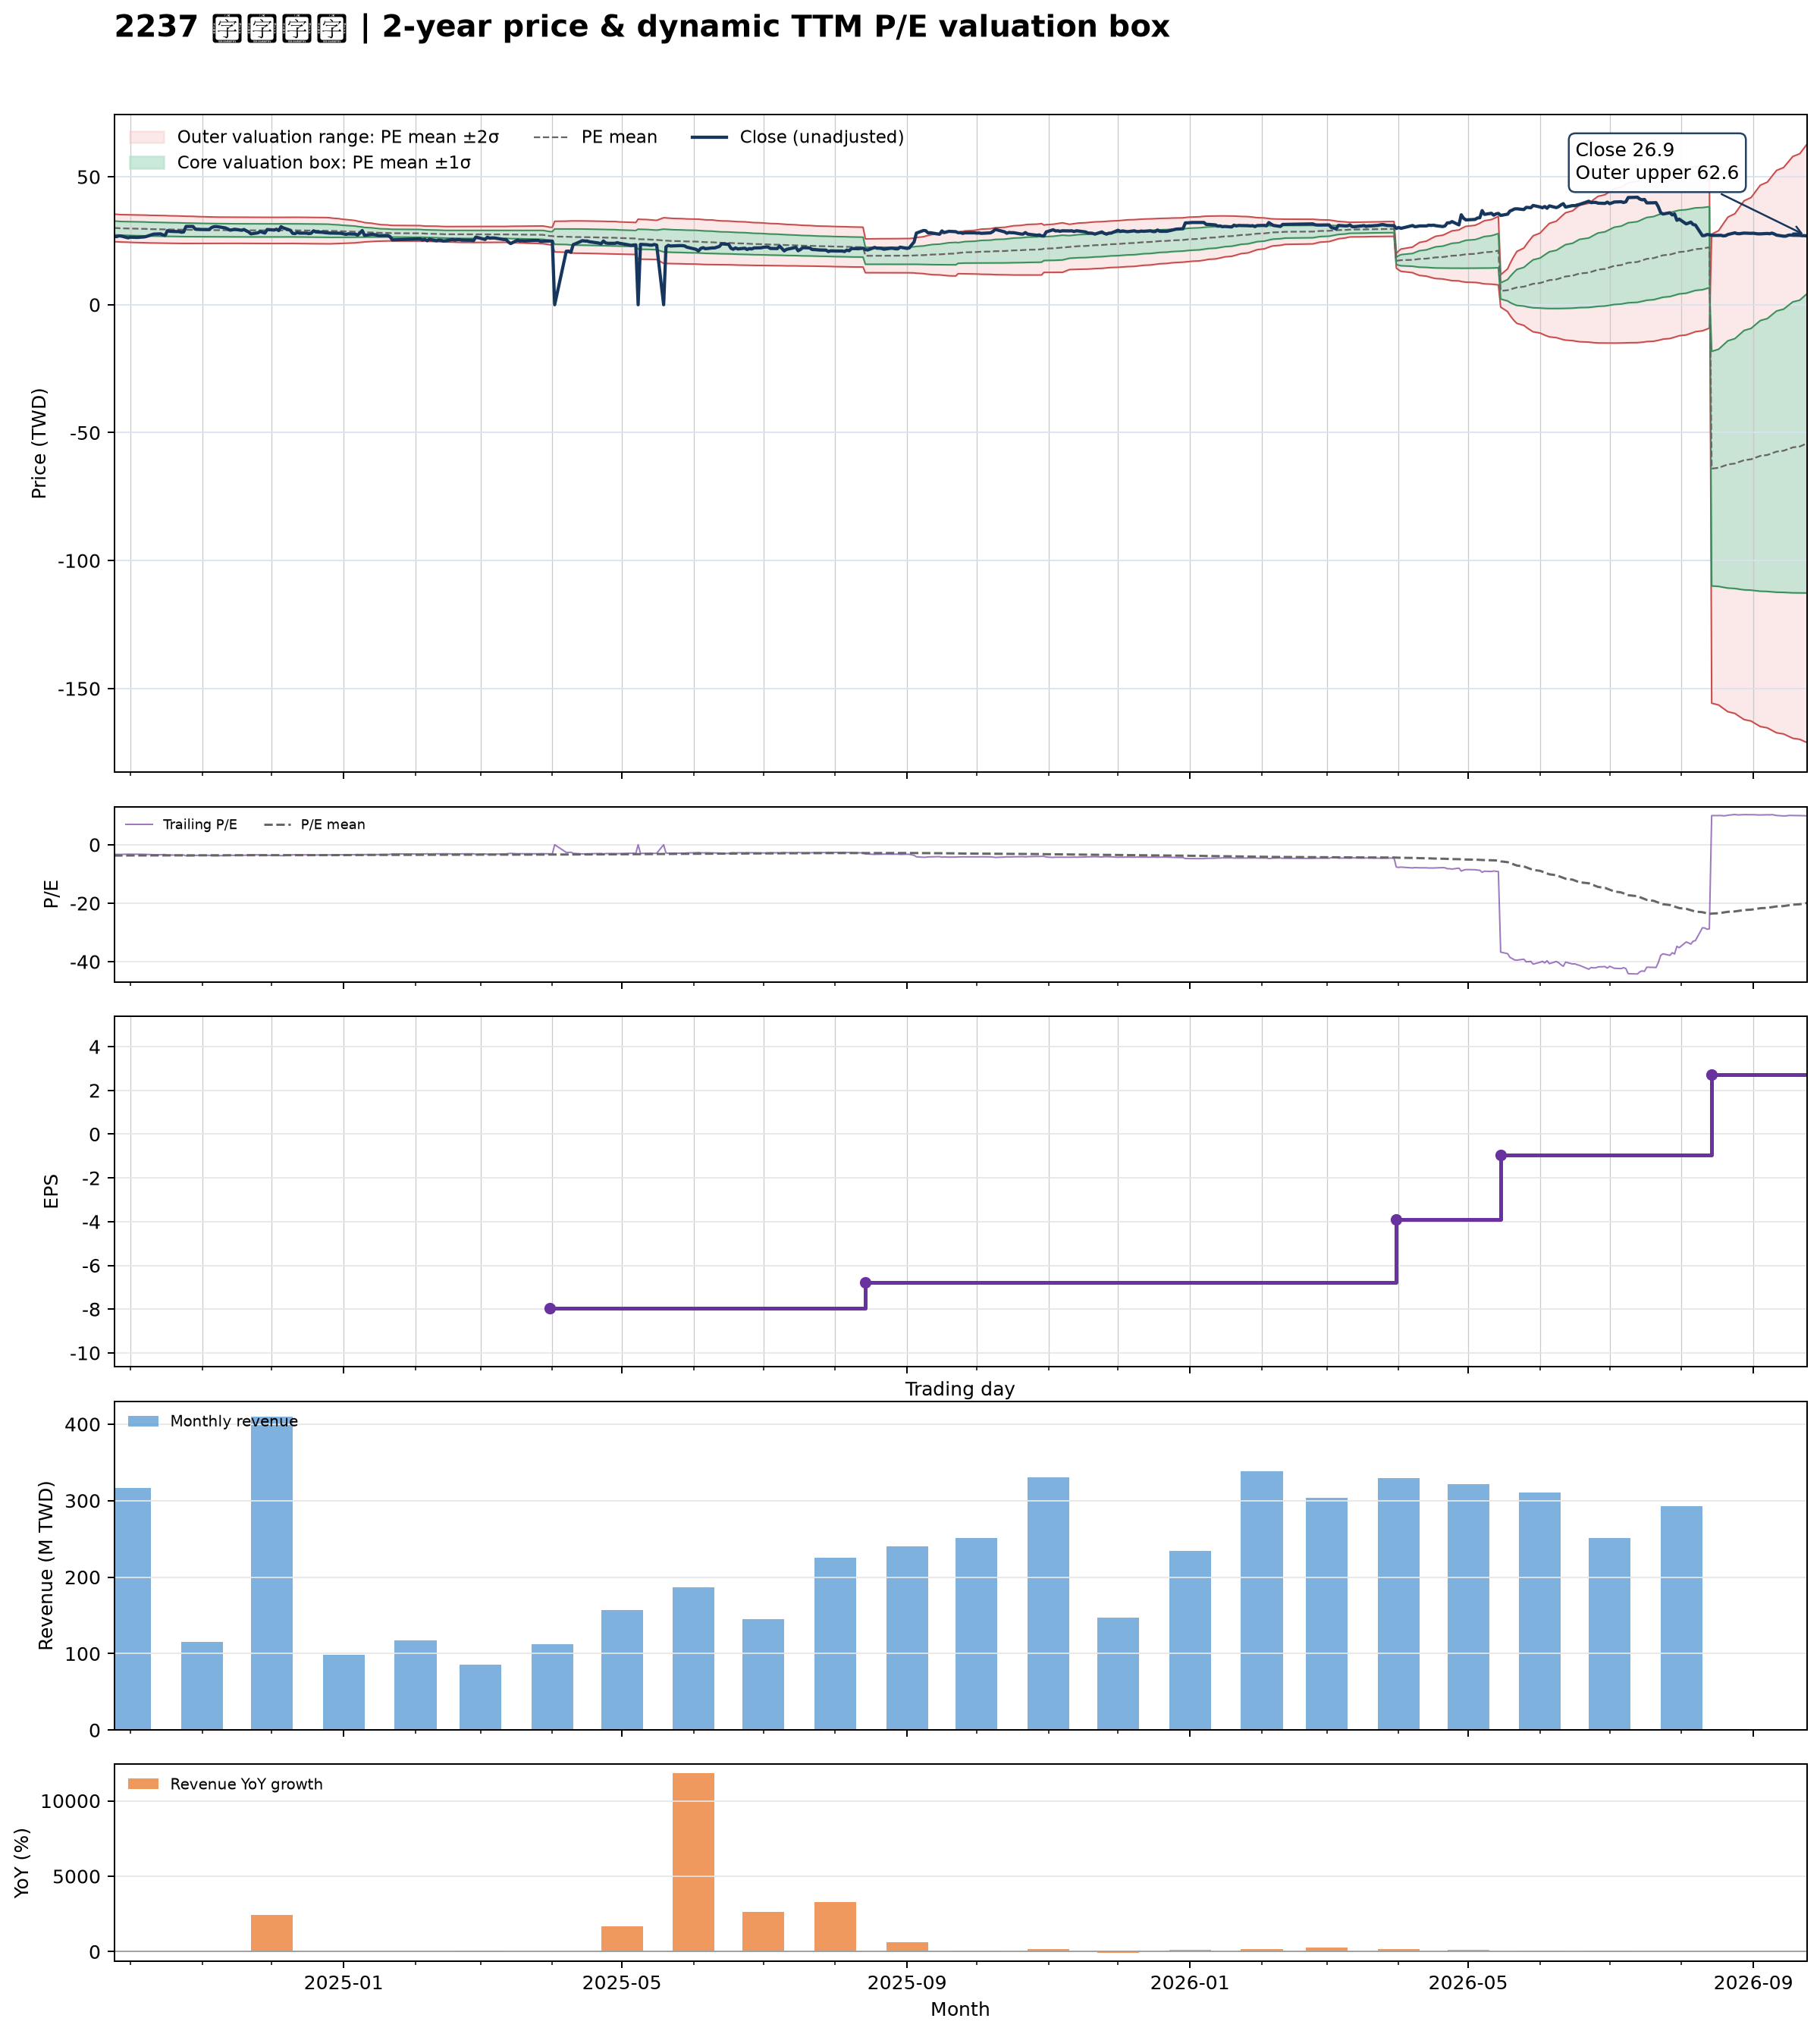

Values plotted in this chart, from the file beside it:
date, close, available_date, period_end, ttm_eps, pe, pe_mean, pe_std, price_m2, price_m1, price_mean, price_p1, price_p2, forward_eps, forward_pe, forward_pe_mean, forward_pe_std, forward_price_m2, forward_price_m1, forward_price_mean, forward_price_p1, forward_price_p2
2024-09-24, 26.7, 2024-08-14, 2024-06-30, -8.1, -3.296, -3.707, 0.3324, 35.42, 32.72, 30.03, 27.34, 24.65, , , , , , , , , 
2024-09-25, 26.6, 2024-08-14, 2024-06-30, -8.1, -3.284, -3.7, 0.3314, 35.34, 32.65, 29.97, 27.28, 24.6, , , , , , , , , 
2024-09-26, 26.9, 2024-08-14, 2024-06-30, -8.1, -3.321, -3.693, 0.3308, 35.27, 32.59, 29.91, 27.23, 24.55, , , , , , , , , 
2024-09-27, 26.85, 2024-08-14, 2024-06-30, -8.1, -3.315, -3.687, 0.3307, 35.22, 32.54, 29.86, 27.18, 24.51, , , , , , , , , 
2024-09-30, 26.15, 2024-08-14, 2024-06-30, -8.1, -3.228, -3.68, 0.3313, 35.17, 32.49, 29.8, 27.12, 24.44, , , , , , , , , 
2024-10-01, 26.4, 2024-08-14, 2024-06-30, -8.1, -3.259, -3.673, 0.3323, 35.14, 32.45, 29.76, 27.06, 24.37, , , , , , , , , 
2024-10-04, 26.3, 2024-08-14, 2024-06-30, -8.1, -3.247, -3.667, 0.3331, 35.1, 32.4, 29.7, 27.01, 24.31, , , , , , , , , 
2024-10-07, 26.5, 2024-08-14, 2024-06-30, -8.1, -3.272, -3.661, 0.3337, 35.06, 32.36, 29.66, 26.95, 24.25, , , , , , , , , 
2024-10-08, 26.7, 2024-08-14, 2024-06-30, -8.1, -3.296, -3.655, 0.3336, 35.01, 32.31, 29.61, 26.9, 24.2, , , , , , , , , 
2024-10-09, 27, 2024-08-14, 2024-06-30, -8.1, -3.333, -3.65, 0.3336, 34.97, 32.26, 29.56, 26.86, 24.16, , , , , , , , , 
2024-10-11, 27.6, 2024-08-14, 2024-06-30, -8.1, -3.407, -3.646, 0.3335, 34.93, 32.23, 29.53, 26.83, 24.13, , , , , , , , , 
2024-10-14, 27.7, 2024-08-14, 2024-06-30, -8.1, -3.42, -3.642, 0.3334, 34.9, 32.2, 29.5, 26.8, 24.1, , , , , , , , , 
2024-10-15, 27.3, 2024-08-14, 2024-06-30, -8.1, -3.37, -3.637, 0.3335, 34.86, 32.16, 29.46, 26.76, 24.06, , , , , , , , , 
2024-10-16, 27.1, 2024-08-14, 2024-06-30, -8.1, -3.346, -3.633, 0.3339, 34.84, 32.13, 29.43, 26.72, 24.02, , , , , , , , , 
2024-10-17, 28.95, 2024-08-14, 2024-06-30, -8.1, -3.574, -3.63, 0.3325, 34.79, 32.09, 29.4, 26.71, 24.01, , , , , , , , , 
2024-10-18, 28.7, 2024-08-14, 2024-06-30, -8.1, -3.543, -3.627, 0.332, 34.76, 32.07, 29.38, 26.69, 24, , , , , , , , , 
2024-10-21, 28.6, 2024-08-14, 2024-06-30, -8.1, -3.531, -3.625, 0.3316, 34.73, 32.05, 29.36, 26.67, 23.99, , , , , , , , , 
2024-10-22, 28.6, 2024-08-14, 2024-06-30, -8.1, -3.531, -3.622, 0.3309, 34.7, 32.02, 29.34, 26.66, 23.98, , , , , , , , , 
2024-10-23, 28.35, 2024-08-14, 2024-06-30, -8.1, -3.5, -3.618, 0.3297, 34.65, 31.98, 29.31, 26.64, 23.97, , , , , , , , , 
2024-10-24, 28.45, 2024-08-14, 2024-06-30, -8.1, -3.512, -3.615, 0.3291, 34.62, 31.95, 29.28, 26.62, 23.95, , , , , , , , , 
2024-10-25, 30.6, 2024-08-14, 2024-06-30, -8.1, -3.778, -3.614, 0.3278, 34.58, 31.93, 29.27, 26.62, 23.96, , , , , , , , , 
2024-10-28, 30.6, 2024-08-14, 2024-06-30, -8.1, -3.778, -3.612, 0.3265, 34.55, 31.9, 29.26, 26.61, 23.97, , , , , , , , , 
2024-10-29, 29.55, 2024-08-14, 2024-06-30, -8.1, -3.648, -3.609, 0.3248, 34.5, 31.87, 29.24, 26.6, 23.97, , , , , , , , , 
2024-10-30, 29.5, 2024-08-14, 2024-06-30, -8.1, -3.642, -3.607, 0.3232, 34.45, 31.83, 29.21, 26.6, 23.98, , , , , , , , , 
2024-11-01, 29.4, 2024-08-14, 2024-06-30, -8.1, -3.63, -3.604, 0.3214, 34.4, 31.79, 29.19, 26.59, 23.98, , , , , , , , , 
2024-11-04, 29.4, 2024-08-14, 2024-06-30, -8.1, -3.63, -3.601, 0.3195, 34.34, 31.75, 29.17, 26.58, 23.99, , , , , , , , , 
2024-11-05, 30.15, 2024-08-14, 2024-06-30, -8.1, -3.722, -3.599, 0.3181, 34.3, 31.73, 29.15, 26.57, 24, , , , , , , , , 
2024-11-06, 30.5, 2024-08-14, 2024-06-30, -8.1, -3.765, -3.598, 0.3172, 34.28, 31.71, 29.14, 26.57, 24, , , , , , , , , 
2024-11-07, 30.55, 2024-08-14, 2024-06-30, -8.1, -3.772, -3.597, 0.3165, 34.26, 31.7, 29.13, 26.57, 24.01, , , , , , , , , 
2024-11-08, 30.45, 2024-08-14, 2024-06-30, -8.1, -3.759, -3.596, 0.3159, 34.24, 31.69, 29.13, 26.57, 24.01, , , , , , , , , 
2024-11-11, 30, 2024-08-14, 2024-06-30, -8.1, -3.704, -3.595, 0.3154, 34.23, 31.67, 29.12, 26.56, 24.01, , , , , , , , , 
2024-11-12, 29.6, 2024-08-14, 2024-06-30, -8.1, -3.654, -3.594, 0.3151, 34.22, 31.67, 29.11, 26.56, 24.01, , , , , , , , , 
2024-11-13, 29.15, 2024-08-14, 2024-06-30, -8.1, -3.599, -3.593, 0.315, 34.21, 31.66, 29.11, 26.55, 24, , , , , , , , , 
2024-11-14, 29.3, 2024-08-14, 2024-06-30, -8.1, -3.617, -3.592, 0.3147, 34.2, 31.65, 29.1, 26.55, 24, , , , , , , , , 
2024-11-15, 29.5, 2024-08-14, 2024-06-30, -8.1, -3.642, -3.592, 0.3146, 34.19, 31.64, 29.09, 26.55, 24, , , , , , , , , 
2024-11-18, 29.1, 2024-08-14, 2024-06-30, -8.1, -3.593, -3.591, 0.3144, 34.18, 31.63, 29.09, 26.54, 23.99, , , , , , , , , 
2024-11-19, 29.4, 2024-08-14, 2024-06-30, -8.1, -3.63, -3.591, 0.3144, 34.18, 31.63, 29.08, 26.54, 23.99, , , , , , , , , 
2024-11-20, 28.9, 2024-08-14, 2024-06-30, -8.1, -3.568, -3.59, 0.3142, 34.17, 31.62, 29.08, 26.53, 23.98, , , , , , , , , 
2024-11-21, 28.45, 2024-08-14, 2024-06-30, -8.1, -3.512, -3.589, 0.3143, 34.16, 31.61, 29.07, 26.52, 23.98, , , , , , , , , 
2024-11-22, 27.7, 2024-08-14, 2024-06-30, -8.1, -3.42, -3.587, 0.3147, 34.15, 31.61, 29.06, 26.51, 23.96, , , , , , , , , 
2024-11-25, 28.1, 2024-08-14, 2024-06-30, -8.1, -3.469, -3.587, 0.3148, 34.15, 31.6, 29.05, 26.5, 23.95, , , , , , , , , 
2024-11-26, 28.6, 2024-08-14, 2024-06-30, -8.1, -3.531, -3.586, 0.3149, 34.15, 31.6, 29.05, 26.5, 23.95, , , , , , , , , 
2024-11-27, 28.3, 2024-08-14, 2024-06-30, -8.1, -3.494, -3.586, 0.315, 34.15, 31.59, 29.04, 26.49, 23.94, , , , , , , , , 
2024-11-28, 28, 2024-08-14, 2024-06-30, -8.1, -3.457, -3.585, 0.3152, 34.14, 31.59, 29.04, 26.48, 23.93, , , , , , , , , 
2024-11-29, 29.4, 2024-08-14, 2024-06-30, -8.1, -3.63, -3.585, 0.3152, 34.15, 31.59, 29.04, 26.49, 23.93, , , , , , , , , 
2024-12-02, 29.2, 2024-08-14, 2024-06-30, -8.1, -3.605, -3.585, 0.3152, 34.15, 31.6, 29.04, 26.49, 23.94, , , , , , , , , 
2024-12-03, 29.5, 2024-08-14, 2024-06-30, -8.1, -3.642, -3.586, 0.3153, 34.15, 31.6, 29.05, 26.49, 23.94, , , , , , , , , 
2024-12-04, 29, 2024-08-14, 2024-06-30, -8.1, -3.58, -3.586, 0.3152, 34.16, 31.6, 29.05, 26.5, 23.94, , , , , , , , , 
2024-12-05, 30.5, 2024-08-14, 2024-06-30, -8.1, -3.765, -3.588, 0.3157, 34.18, 31.62, 29.06, 26.51, 23.95, , , , , , , , , 
2024-12-06, 30, 2024-08-14, 2024-06-30, -8.1, -3.704, -3.59, 0.3158, 34.19, 31.63, 29.07, 26.52, 23.96, , , , , , , , , 
2024-12-09, 29.1, 2024-08-14, 2024-06-30, -8.1, -3.593, -3.59, 0.3157, 34.19, 31.64, 29.08, 26.52, 23.97, , , , , , , , , 
2024-12-10, 27.9, 2024-08-14, 2024-06-30, -8.1, -3.444, -3.589, 0.316, 34.19, 31.63, 29.07, 26.51, 23.95, , , , , , , , , 
2024-12-11, 27.8, 2024-08-14, 2024-06-30, -8.1, -3.432, -3.588, 0.3163, 34.18, 31.62, 29.06, 26.5, 23.94, , , , , , , , , 
2024-12-12, 28.25, 2024-08-14, 2024-06-30, -8.1, -3.488, -3.587, 0.3164, 34.18, 31.62, 29.05, 26.49, 23.93, , , , , , , , , 
2024-12-13, 28, 2024-08-14, 2024-06-30, -8.1, -3.457, -3.586, 0.3166, 34.17, 31.61, 29.04, 26.48, 23.91, , , , , , , , , 
2024-12-16, 28, 2024-08-14, 2024-06-30, -8.1, -3.457, -3.584, 0.3169, 34.17, 31.6, 29.03, 26.47, 23.9, , , , , , , , , 
2024-12-17, 27.8, 2024-08-14, 2024-06-30, -8.1, -3.432, -3.582, 0.317, 34.15, 31.58, 29.02, 26.45, 23.88, , , , , , , , , 
2024-12-18, 27.95, 2024-08-14, 2024-06-30, -8.1, -3.451, -3.58, 0.3171, 34.14, 31.57, 29, 26.43, 23.86, , , , , , , , , 
2024-12-19, 28.9, 2024-08-14, 2024-06-30, -8.1, -3.568, -3.579, 0.3168, 34.12, 31.56, 28.99, 26.42, 23.86, , , , , , , , , 
2024-12-20, 28.45, 2024-08-14, 2024-06-30, -8.1, -3.512, -3.577, 0.3166, 34.1, 31.54, 28.98, 26.41, 23.85, , , , , , , , , 
... 427 more rows
